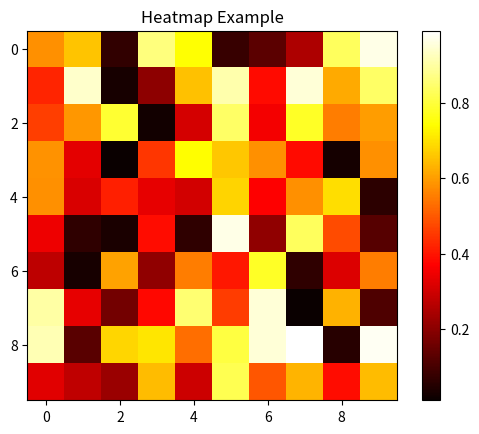

Write the Python code that produced this figure.
# Heatmap.py
import matplotlib.pyplot as plt
import numpy as np

data = np.random.rand(10, 10)
plt.imshow(data, cmap='hot', interpolation='nearest')
plt.colorbar()
plt.title('Heatmap Example')
plt.show()